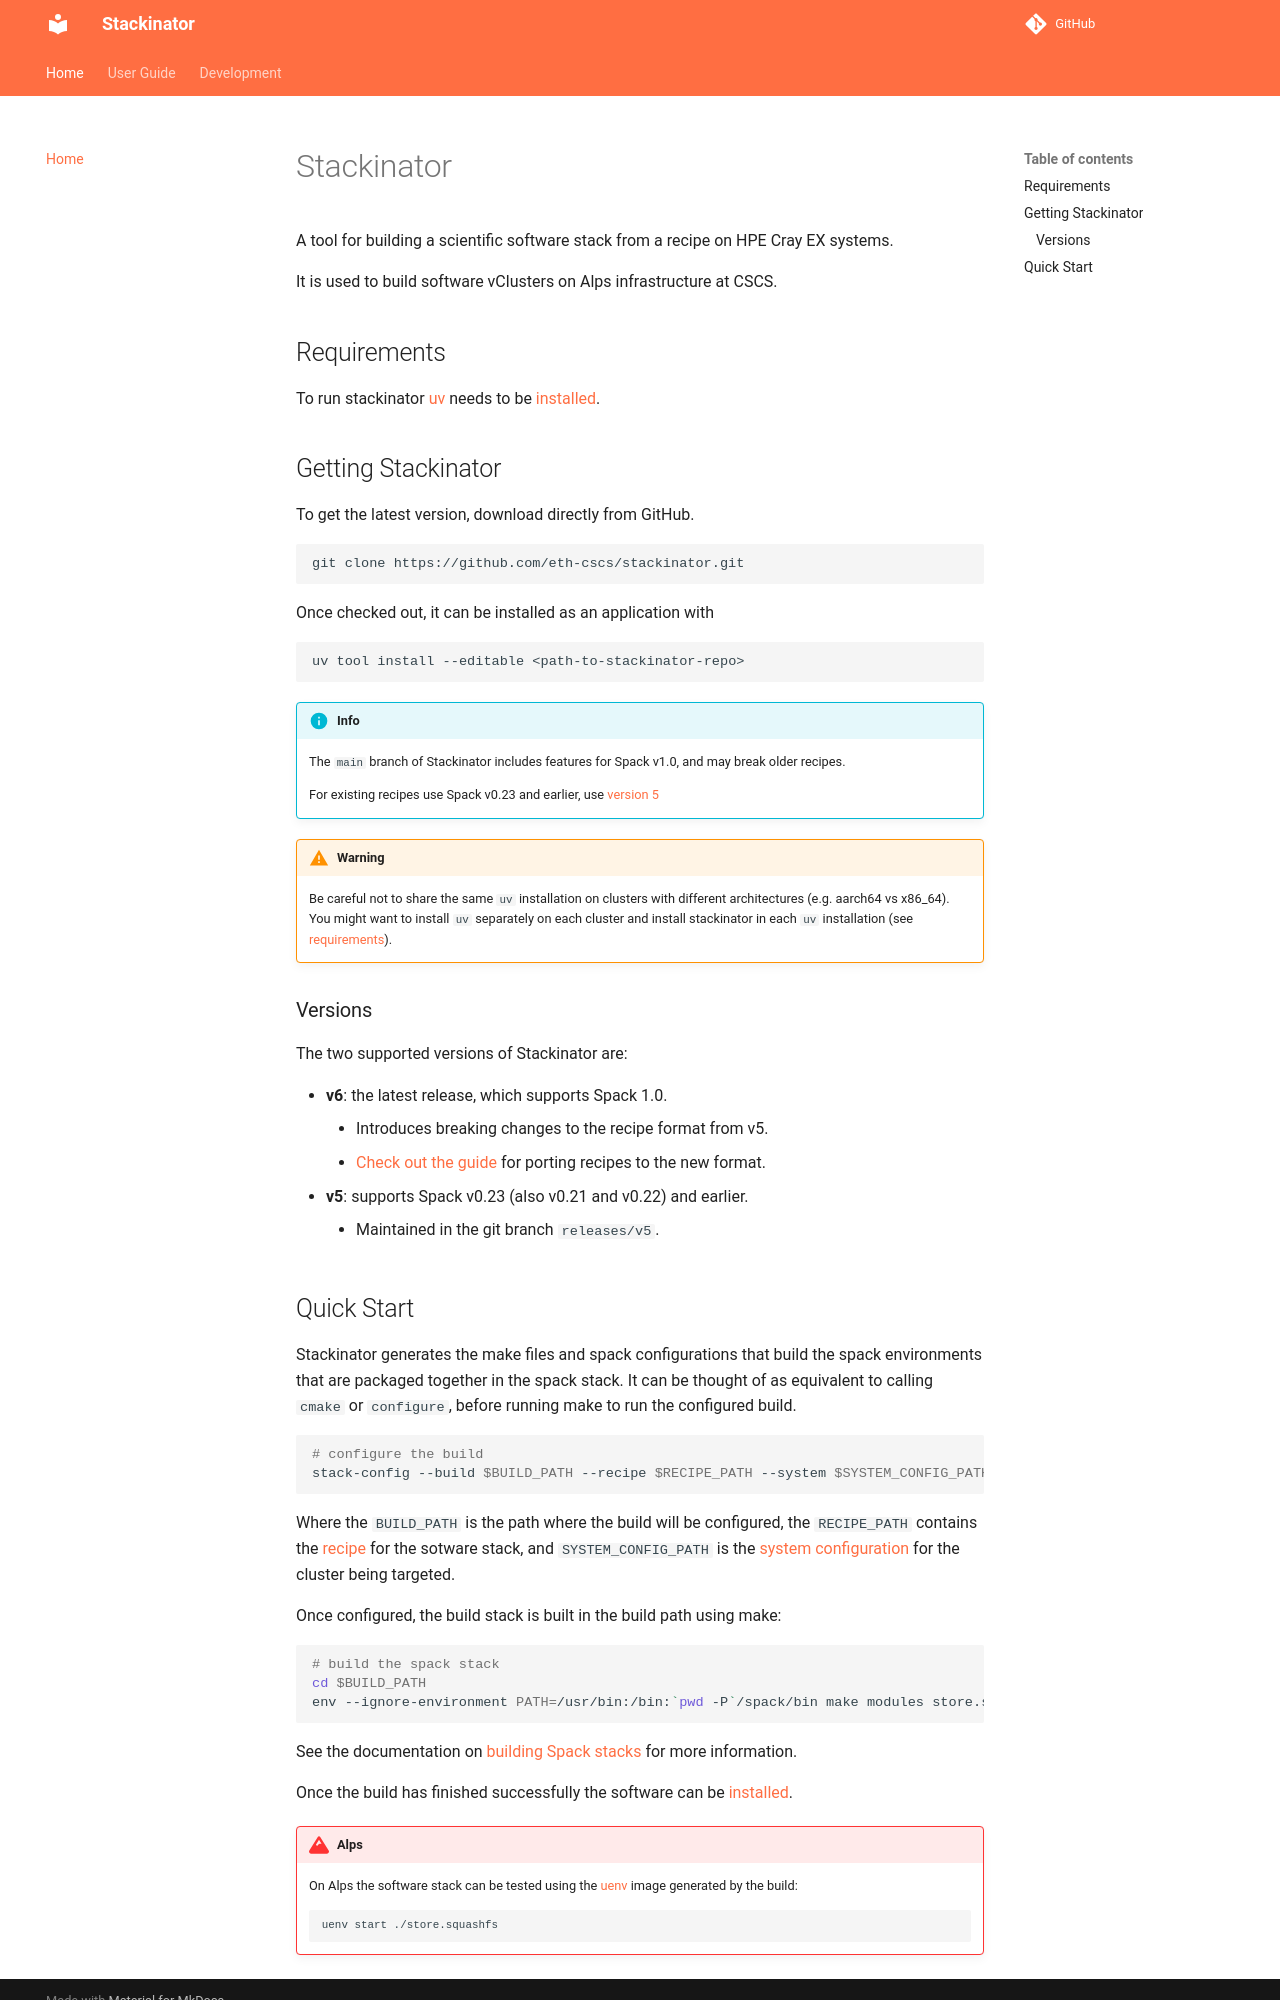

repository: eth-cscs/stackinator · page: index.html · generator: mkdocs

# Stackinator

A tool for building a scientific software stack from a recipe on HPE Cray EX systems.

It is used to build software vClusters on Alps infrastructure at CSCS.

## Requirements

To run stackinator [uv](https://docs.astral.sh/uv/getting-started/installation/) needs to be [installed](https://docs.cscs.ch/guides/terminal/#managing-x86-and-arm).

## Getting Stackinator

To get the latest version, download directly from GitHub.

``` bash
git clone https://github.com/eth-cscs/stackinator.git
```

Once checked out, it can be installed as an application with

```bash
uv tool install --editable <path-to-stackinator-repo>
```

!!! info
    The `main` branch of Stackinator includes features for Spack v1.0, and may break older recipes.

    For existing recipes use Spack v0.23 and earlier, use [version 5](#versions)

!!! warning
    Be careful not to share the same `uv` installation on clusters with different architectures (e.g. aarch64 vs x86_64).
    You might want to install `uv` separately on each cluster and install stackinator in each `uv` installation (see [requirements](#requirements)).

### Versions

The two supported versions of Stackinator are:

* **v6**: the latest release, which supports Spack 1.0.
    * Introduces breaking changes to the recipe format from v5.
    * [Check out the guide][ref-porting] for porting recipes to the new format.
* **v5**: supports Spack v0.23 (also v0.21 and v0.22) and earlier.
    * Maintained in the git branch `releases/v5`.
